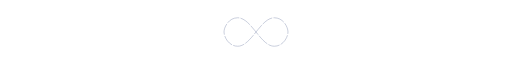
t = 0.00 s
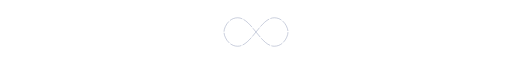
t = 0.38 s
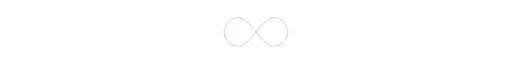
t = 0.75 s
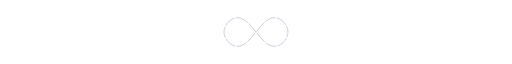
t = 1.13 s

The animated SVG that drew these frames (rendered in a browser with its animation timeline set to each time). Animation: 1 SMIL element (animate=1); one cycle of 1.50 s, repeats indefinitely.

<?xml version="1.0" encoding="utf-8"?>
<!-- Generator: Adobe Illustrator 17.0.0, SVG Export Plug-In . SVG Version: 6.00 Build 0)  -->
<!DOCTYPE svg PUBLIC "-//W3C//DTD SVG 1.1//EN" "http://www.w3.org/Graphics/SVG/1.1/DTD/svg11.dtd">
<svg version="1.1" id="Слой_1" xmlns="http://www.w3.org/2000/svg" xmlns:xlink="http://www.w3.org/1999/xlink" x="0px" y="0px"
	 width="10204.725px" height="1133.858px" viewBox="-2267.716 2267.717 10204.725 1133.858"
	 enable-background="new -2267.716 2267.717 10204.725 1133.858" xml:space="preserve">
<path fill="none" stroke="#959EBA" stroke-width="10" stroke-dasharray="230.93,25.6589" d="M2470.395,2551.182
	c-182.834,0-273.543,188.504-273.543,283.464s90.708,283.464,273.543,283.464c273.543,0,454.96-566.928,728.502-566.928
	c182.834,0,273.543,188.504,273.543,283.464s-90.708,283.464-273.543,283.464C2925.355,3118.11,2743.938,2551.182,2470.395,2551.182
	z">
<animate  fill="remove" attributeName="stroke-dashoffset" calcMode="linear" values="0;256.58892822265625" keyTimes="0;1" dur="1.5" begin="0s" repeatCount="indefinite" accumulate="none" additive="replace" restart="always">
		</animate>
</path>
</svg>
